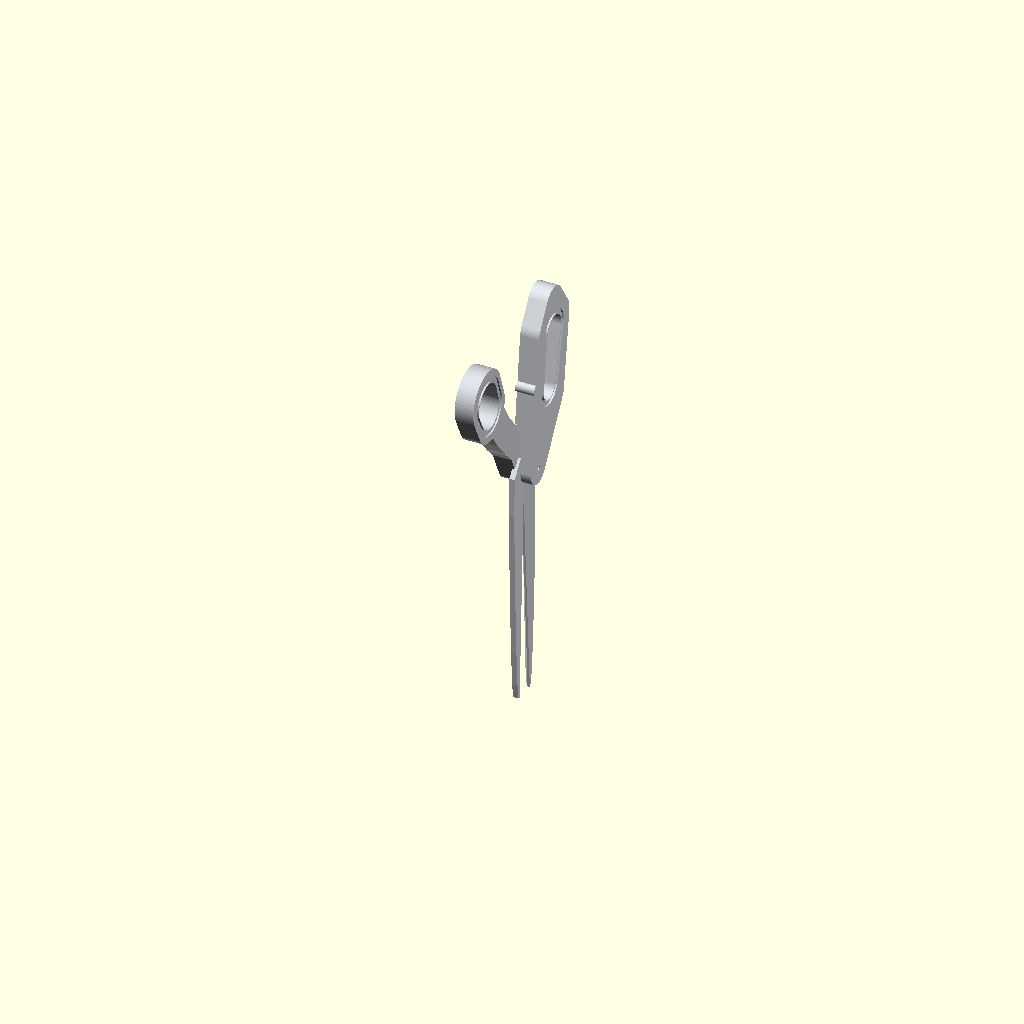
Cell 1: the model at its default parameters.
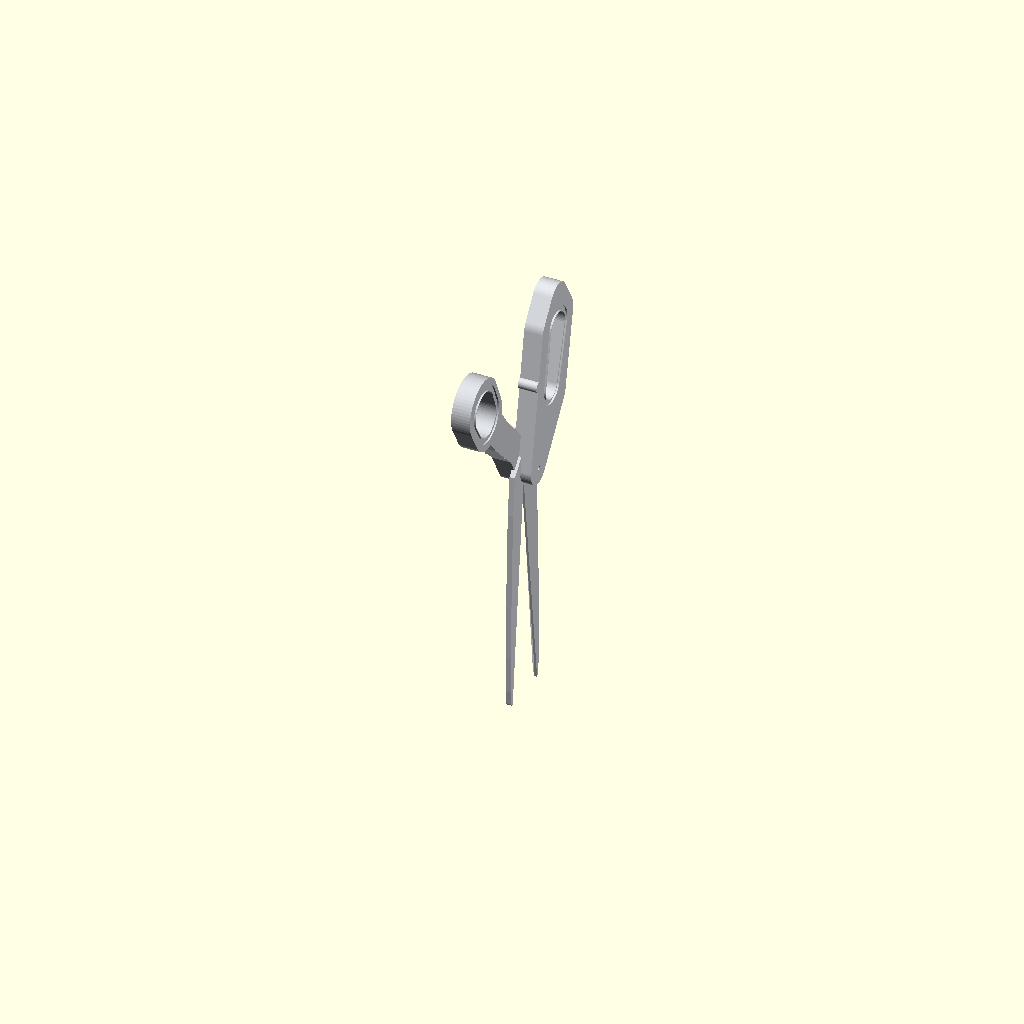
Cell 2: open_angle = 7 (everything else at default).
All cells are drawn from one camera (rotation 55°, 0°, 25°, orthographic, colour scheme Cornfield), so only the parameter changes between them.
Source of the model, projects/P3D-Bench/demo/spatial_live_v1/assets/8ce05aebd574d1953b36d505825af9de0dd7df9ed294abe1866d7d59b6626703.scad:
// Parametric Mechanical Assembly: Scissor Assembly
// Units: mm

$fn = 60;

// Assembly kinematic parameter
open_angle = 3.5; // Opening half-angle in degrees

// Fastener parameters (Part 879270a6)
fastener_length = 6.00;
shaft_radius    = 0.876;
shaft_length    = 4.00;
head1_radius    = 2.66;  // Front head (with slot)
head2_radius    = 2.56;  // Back head
head_thickness  = 1.00;
slot_width      = 0.80;
slot_depth      = 0.60;
slot_angle      = 55.0;  // Slot rotation angle

// Blade & Bore parameters
pivot_bore_d    = 1.583;
blade_thickness = 2.00;
handle_thickness= 7.00;
boss_radius     = 2.654;

// Helper: Extrude 2D (Y, Z) profile along X-axis
module to_yz(x_start, thickness) {
    translate([x_start, 0, 0])
    multmatrix([
        [0, 0, 1, 0],
        [1, 0, 0, 0],
        [0, 1, 0, 0],
        [0, 0, 0, 1]
    ])
    linear_extrude(height = thickness, convexity = 10)
    children();
}

// Fastener Module (Part 879270a6)
module slotted_knob_fastener() {
    color([0.78, 0.79, 0.82])
    rotate([0, 90, 0]) {
        // Central shaft
        cylinder(h = shaft_length, r = shaft_radius, center = true);

        // Front slotted disc head (+X)
        translate([0, 0, shaft_length / 2])
        difference() {
            cylinder(h = head_thickness, r = head1_radius);
            rotate([0, 0, slot_angle])
            translate([0, 0, head_thickness - slot_depth / 2 + 0.01])
            cube([head1_radius * 2 + 1, slot_width, slot_depth + 0.02], center = true);
        }

        // Back flanged disc head (-X)
        translate([0, 0, -shaft_length / 2 - head_thickness])
        cylinder(h = head_thickness, r = head2_radius);
    }
}

// 2D Profiles for Finger Loop Blade (Part 876d838a)
module blade1_2d() {
    polygon([
        [0.0, 0.0],
        [0.0, -20.0],
        [0.0, -50.0],
        [0.0, -75.0],
        [0.0, -88.0],
        [-0.4, -91.0],
        [-1.2, -92.0],
        [-2.0, -91.2],
        [-3.0, -86.0],
        [-4.8, -72.0],
        [-6.8, -52.0],
        [-8.6, -32.0],
        [-10.0, -15.0],
        [-10.5, 0.0],
        [-6.0, 6.0],
        [0.0, 6.0]
    ]);
}

module handle1_outer_2d() {
    hull() {
        translate([0.0, 0.0]) circle(r = 6.0);
        translate([5.0, 22.0]) circle(r = 6.5);
        translate([13.0, 22.0]) circle(r = 6.0);
        translate([14.5, 52.0]) circle(r = 7.0);
        translate([4.0, 52.0]) circle(r = 7.0);
        translate([8.5, 61.0]) circle(r = 6.4);
    }
    // Stopper bumper
    translate([-3.8, 33.0]) circle(r = 2.0);
}

module handle1_inner_2d() {
    hull() {
        translate([7.0, 28.0]) circle(r = 4.5);
        translate([9.5, 50.0]) circle(r = 5.5);
    }
}

module handle1_groove_2d() {
    difference() {
        hull() {
            translate([7.0, 28.0]) circle(r = 6.5);
            translate([9.5, 50.0]) circle(r = 7.5);
        }
        hull() {
            translate([7.0, 28.0]) circle(r = 4.8);
            translate([9.5, 50.0]) circle(r = 5.8);
        }
    }
}

// Finger-Loop Blade Half (Part 876d838a)
module scissor_blade_finger() {
    color([0.84, 0.85, 0.87])
    difference() {
        union() {
            // Blade & pivot tang (2 mm thick, X in [0, 2])
            to_yz(0, blade_thickness)
            blade1_2d();

            // Thick molded handle (7 mm thick, X in [-1, 6])
            to_yz(-1.0, handle_thickness)
            difference() {
                handle1_outer_2d();
                handle1_inner_2d();
            }

            // Smooth neck transition between pivot tang and handle
            hull() {
                to_yz(0, blade_thickness)
                translate([0, 8]) square([8, 6], center = true);

                to_yz(-1.0, handle_thickness)
                translate([4, 18]) square([12, 6], center = true);
            }
        }

        // Pivot bore
        rotate([0, 90, 0])
        cylinder(h = 20, d = pivot_bore_d, center = true);

        // Blade cutting bevel cut (along outer +X face)
        hull() {
            translate([0.6, 0.5, -2]) cube([2.0, 0.1, 0.1]);
            translate([2.1, -3.0, -2]) cube([0.1, 0.1, 0.1]);
            translate([0.6, 0.5, -93]) cube([2.0, 0.1, 0.1]);
            translate([2.1, -1.0, -93]) cube([0.1, 0.1, 0.1]);
        }

        // Ergonomic sculpted groove on front face of handle
        to_yz(5.4, 0.8)
        handle1_groove_2d();

        // Ergonomic sculpted groove on back face of handle
        to_yz(-1.2, 0.8)
        handle1_groove_2d();
    }
}

// 2D Profiles for Thumb Loop Blade (Part 877ec19e)
module blade2_2d() {
    polygon([
        [0.0, 0.0],
        [0.0, -20.0],
        [0.0, -50.0],
        [0.0, -75.0],
        [0.0, -90.0],
        [0.0, -95.8],
        [0.6, -95.0],
        [2.0, -90.0],
        [4.0, -75.0],
        [6.2, -55.0],
        [8.2, -35.0],
        [9.5, -15.0],
        [8.5, 0.0],
        [6.0, 6.0],
        [0.0, 6.0]
    ]);
}

module handle2_neck_2d() {
    hull() {
        translate([0, 0]) circle(r = 6.0);
        translate([-6, 12]) circle(r = 5.0);
    }
    hull() {
        translate([-6, 12]) circle(r = 5.0);
        translate([-16, 26]) circle(r = 5.5);
    }
    hull() {
        translate([-16, 26]) circle(r = 5.5);
        translate([-26.0, 43.5]) circle(r = 6.0);
    }
}

module handle2_outer_2d() {
    handle2_neck_2d();
    translate([-26.0, 43.5])
    rotate([0, 0, 20])
    hull() {
        translate([0, -4.5]) circle(r = 10.5);
        translate([0, 4.5]) circle(r = 11.0);
    }
}

module handle2_inner_2d() {
    translate([-26.0, 43.5])
    rotate([0, 0, 20])
    hull() {
        translate([0, -3.0]) circle(r = 6.5);
        translate([0, 3.0]) circle(r = 7.0);
    }
}

module handle2_groove_2d() {
    translate([-26.0, 43.5])
    rotate([0, 0, 20])
    difference() {
        hull() {
            translate([0, -3.2]) circle(r = 8.8);
            translate([0, 3.2]) circle(r = 9.2);
        }
        hull() {
            translate([0, -3.0]) circle(r = 6.8);
            translate([0, 3.0]) circle(r = 7.2);
        }
    }
}

// Thumb-Loop Blade Half (Part 877ec19e)
module scissor_blade_thumb() {
    color([0.82, 0.83, 0.85])
    difference() {
        union() {
            // Blade & pivot tang (2 mm thick, X in [-2, 0])
            to_yz(-blade_thickness, blade_thickness)
            blade2_2d();

            // Pivot boss seating the back fastener head
            translate([-2.2, 0, 0])
            rotate([0, 90, 0])
            cylinder(h = 0.4, r = boss_radius);

            // Thick molded handle (7 mm thick, X in [-6, 1])
            to_yz(-6.0, handle_thickness)
            difference() {
                handle2_outer_2d();
                handle2_inner_2d();
            }

            // Smooth neck transition between pivot tang and handle
            hull() {
                to_yz(-blade_thickness, blade_thickness)
                translate([-2, 8]) square([6, 6], center = true);

                to_yz(-6.0, handle_thickness)
                translate([-10, 18]) square([10, 6], center = true);
            }
        }

        // Pivot bore
        rotate([0, 90, 0])
        cylinder(h = 20, d = pivot_bore_d, center = true);

        // Blade cutting bevel cut (along outer -X face)
        hull() {
            translate([-2.6, -0.5, -2]) cube([2.0, 0.1, 0.1]);
            translate([-2.1, 3.0, -2]) cube([0.1, 0.1, 0.1]);
            translate([-2.6, -0.5, -96]) cube([2.0, 0.1, 0.1]);
            translate([-2.1, 1.0, -96]) cube([0.1, 0.1, 0.1]);
        }

        // Ergonomic sculpted groove on front face of handle
        to_yz(0.4, 0.8)
        handle2_groove_2d();

        // Ergonomic sculpted groove on back face of handle
        to_yz(-6.2, 0.8)
        handle2_groove_2d();
    }
}

// Complete Scissor Assembly
module scissor_assembly() {
    // Front blade half (rotates counter-clockwise about pivot axis X)
    rotate([-open_angle, 0, 0])
    scissor_blade_finger();

    // Back blade half (rotates clockwise about pivot axis X)
    rotate([open_angle, 0, 0])
    scissor_blade_thumb();

    // Coaxial pivot fastener
    slotted_knob_fastener();
}

// Render complete assembly
scissor_assembly();
Parameter table extracted from the source (name, type, default, range or options):
open_angle: number, default 3.5
fastener_length: number, default 6
shaft_radius: number, default 0.876
shaft_length: number, default 4
head1_radius: number, default 2.66
head2_radius: number, default 2.56
head_thickness: number, default 1
slot_width: number, default 0.8
slot_depth: number, default 0.6
slot_angle: number, default 55
pivot_bore_d: number, default 1.583
blade_thickness: number, default 2
handle_thickness: number, default 7
boss_radius: number, default 2.654
